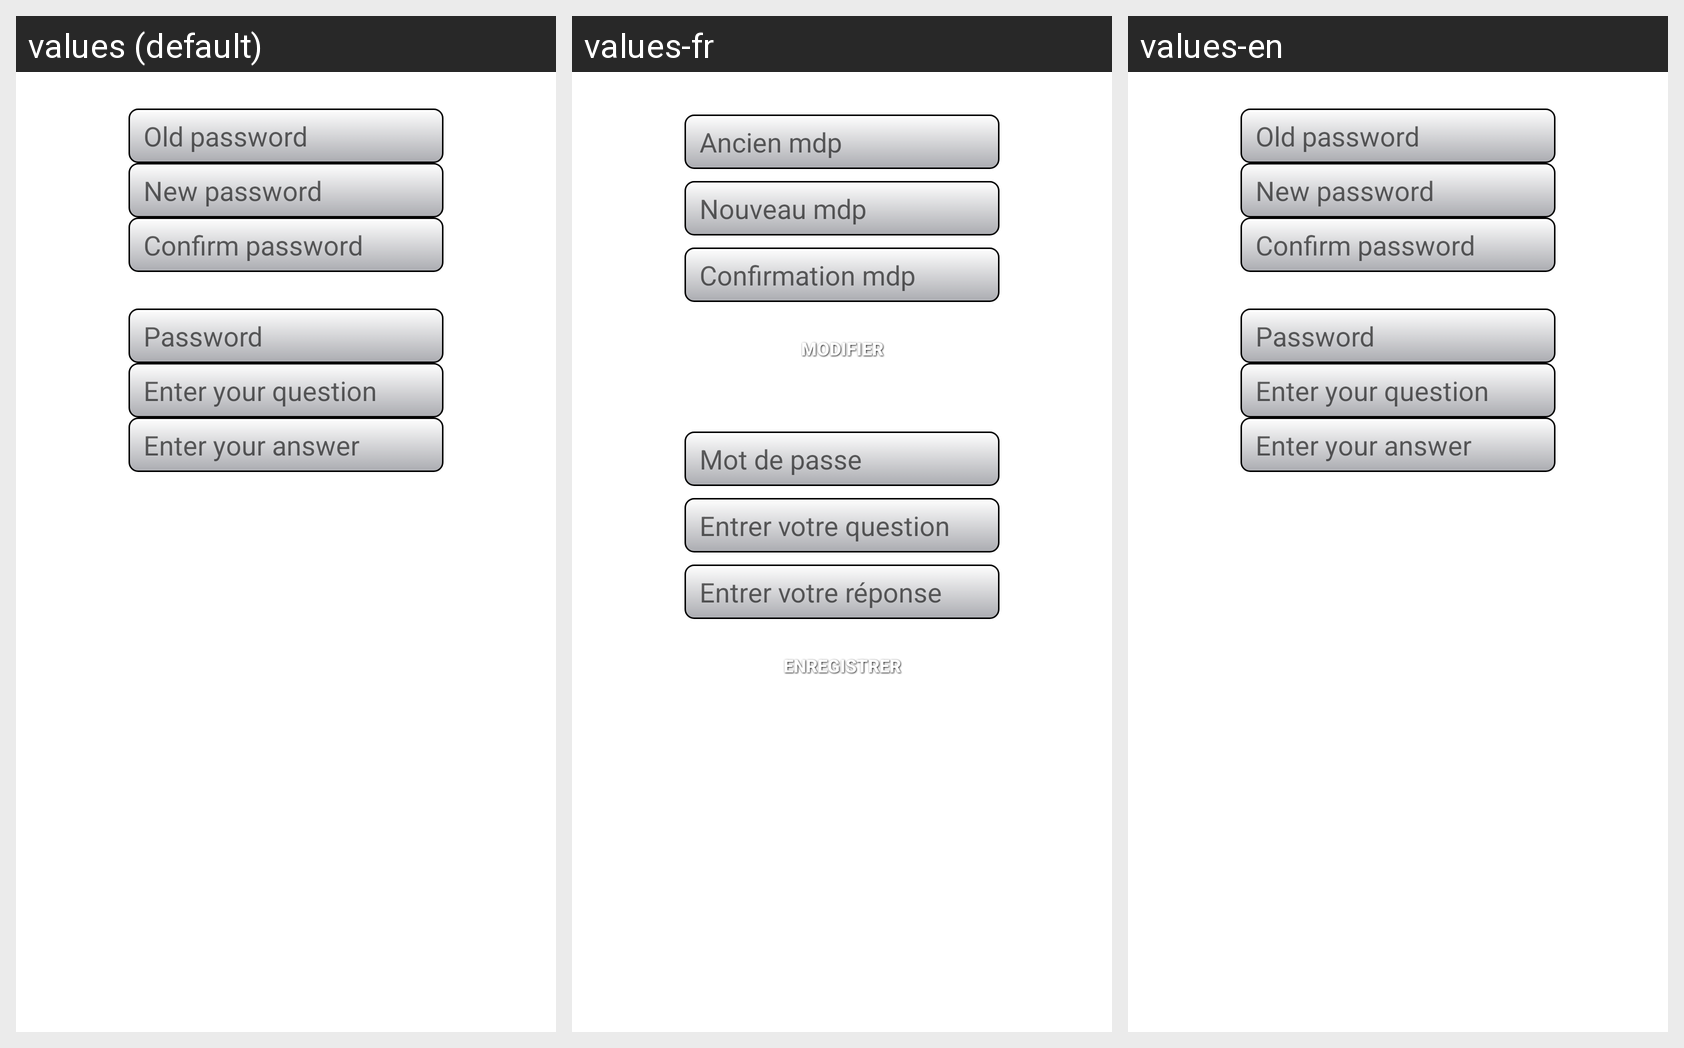

Translations of the strings shown on this Android screen, per locale in the grid:
Android screen res/layout/security_activity.xml rendered under 3 locales, left to right: values (default), values-fr, values-en. Device: Nexus 5 (rendered at 1080×1920; each locale shown at half size, 540×960, under a caption strip naming it); theme Theme.MaterialComponents.DayNight.NoActionBar.
Strings drawn on this screen, with the default value and each locale's value (text and hints the layout hard-codes, and strings that could not be matched under every locale, appear in the picture but are not listed):

security_activity_ancien_mdp
  values: Old password
  values-fr: Ancien mdp
  values-en: Old password

security_activity_nouveau_mdp
  values: New password
  values-fr: Nouveau mdp
  values-en: New password

security_activity_nouveau_mdp_confim
  values: Confirm password
  values-fr: Confirmation mdp
  values-en: Confirm password

security_activity_mdp_question
  values: Password
  values-fr: Mot de passe
  values-en: Password

security_activity_question
  values: Enter your question
  values-fr: Entrer votre question
  values-en: Enter your question

security_activity_reponse
  values: Enter your answer
  values-fr: Entrer votre réponse
  values-en: Enter your answer
